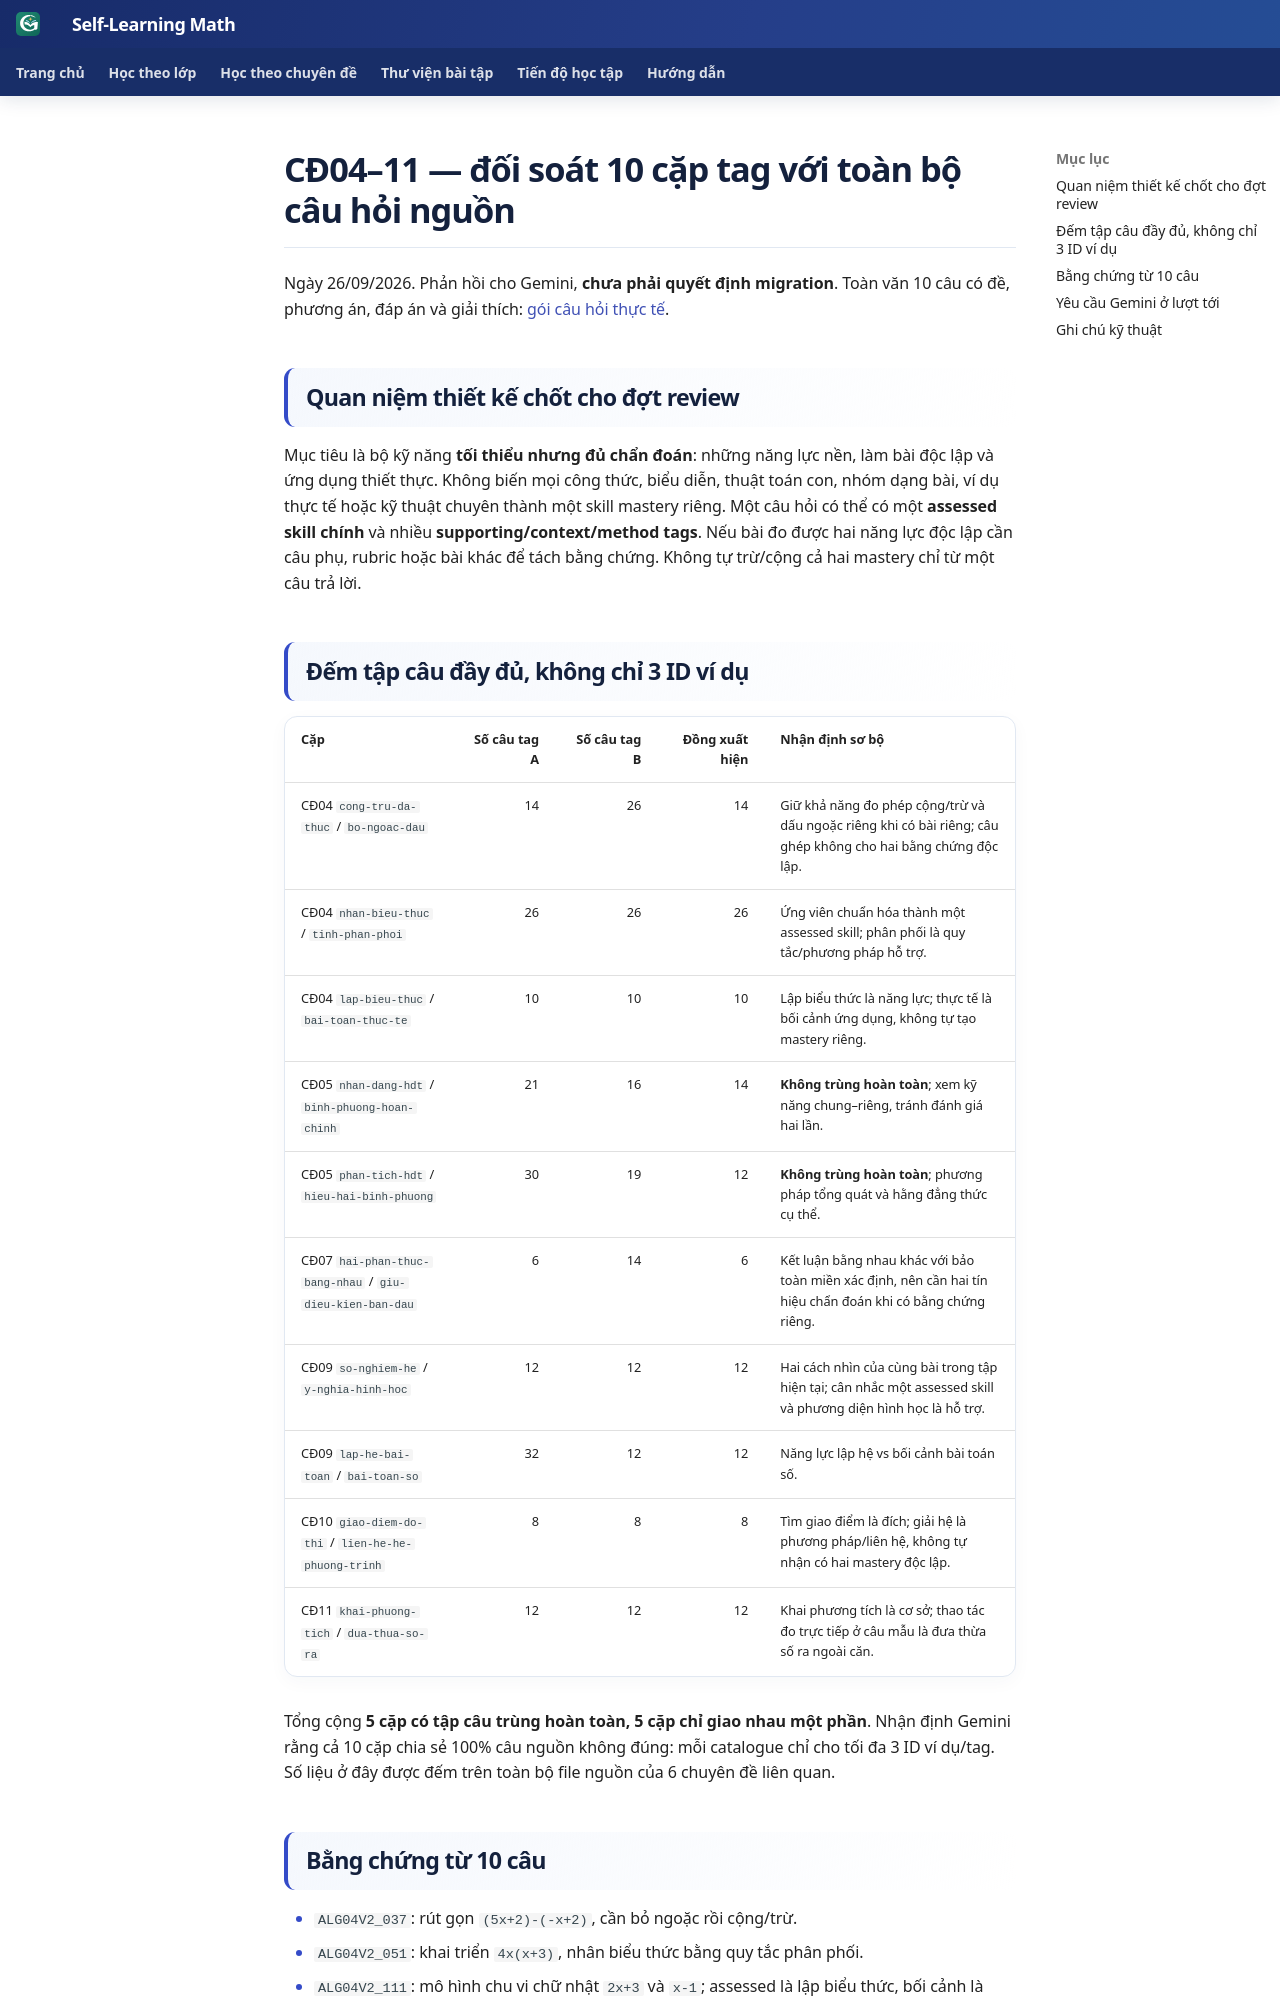

repository: TMA2015/roadmap-toan-thcs · page: roadmap/gemini-pair-audit-04-11-2026-09-26/index.html · generator: mkdocs

# CĐ04–11 — đối soát 10 cặp tag với toàn bộ câu hỏi nguồn

Ngày 26/09/2026. Phản hồi cho Gemini, **chưa phải quyết định migration**. Toàn văn 10 câu có đề, phương án, đáp án và giải thích: [gói câu hỏi thực tế](gemini-question-evidence-10-cases-2026-09-26.md).

## Quan niệm thiết kế chốt cho đợt review

Mục tiêu là bộ kỹ năng **tối thiểu nhưng đủ chẩn đoán**: những năng lực nền, làm bài độc lập và ứng dụng thiết thực. Không biến mọi công thức, biểu diễn, thuật toán con, nhóm dạng bài, ví dụ thực tế hoặc kỹ thuật chuyên thành một skill mastery riêng. Một câu hỏi có thể có một **assessed skill chính** và nhiều **supporting/context/method tags**. Nếu bài đo được hai năng lực độc lập cần câu phụ, rubric hoặc bài khác để tách bằng chứng. Không tự trừ/cộng cả hai mastery chỉ từ một câu trả lời.

## Đếm tập câu đầy đủ, không chỉ 3 ID ví dụ

| Cặp | Số câu tag A | Số câu tag B | Đồng xuất hiện | Nhận định sơ bộ |
|---|---:|---:|---:|---|
| CĐ04 `cong-tru-da-thuc` / `bo-ngoac-dau` | 14 | 26 | 14 | Giữ khả năng đo phép cộng/trừ và dấu ngoặc riêng khi có bài riêng; câu ghép không cho hai bằng chứng độc lập. |
| CĐ04 `nhan-bieu-thuc` / `tinh-phan-phoi` | 26 | 26 | 26 | Ứng viên chuẩn hóa thành một assessed skill; phân phối là quy tắc/phương pháp hỗ trợ. |
| CĐ04 `lap-bieu-thuc` / `bai-toan-thuc-te` | 10 | 10 | 10 | Lập biểu thức là năng lực; thực tế là bối cảnh ứng dụng, không tự tạo mastery riêng. |
| CĐ05 `nhan-dang-hdt` / `binh-phuong-hoan-chinh` | 21 | 16 | 14 | **Không trùng hoàn toàn**; xem kỹ năng chung–riêng, tránh đánh giá hai lần. |
| CĐ05 `phan-tich-hdt` / `hieu-hai-binh-phuong` | 30 | 19 | 12 | **Không trùng hoàn toàn**; phương pháp tổng quát và hằng đẳng thức cụ thể. |
| CĐ07 `hai-phan-thuc-bang-nhau` / `giu-dieu-kien-ban-dau` | 6 | 14 | 6 | Kết luận bằng nhau khác với bảo toàn miền xác định, nên cần hai tín hiệu chẩn đoán khi có bằng chứng riêng. |
| CĐ09 `so-nghiem-he` / `y-nghia-hinh-hoc` | 12 | 12 | 12 | Hai cách nhìn của cùng bài trong tập hiện tại; cân nhắc một assessed skill và phương diện hình học là hỗ trợ. |
| CĐ09 `lap-he-bai-toan` / `bai-toan-so` | 32 | 12 | 12 | Năng lực lập hệ vs bối cảnh bài toán số. |
| CĐ10 `giao-diem-do-thi` / `lien-he-he-phuong-trinh` | 8 | 8 | 8 | Tìm giao điểm là đích; giải hệ là phương pháp/liên hệ, không tự nhận có hai mastery độc lập. |
| CĐ11 `khai-phuong-tich` / `dua-thua-so-ra` | 12 | 12 | 12 | Khai phương tích là cơ sở; thao tác đo trực tiếp ở câu mẫu là đưa thừa số ra ngoài căn. |

Tổng cộng **5 cặp có tập câu trùng hoàn toàn, 5 cặp chỉ giao nhau một phần**. Nhận định Gemini rằng cả 10 cặp chia sẻ 100% câu nguồn không đúng: mỗi catalogue chỉ cho tối đa 3 ID ví dụ/tag. Số liệu ở đây được đếm trên toàn bộ file nguồn của 6 chuyên đề liên quan.
